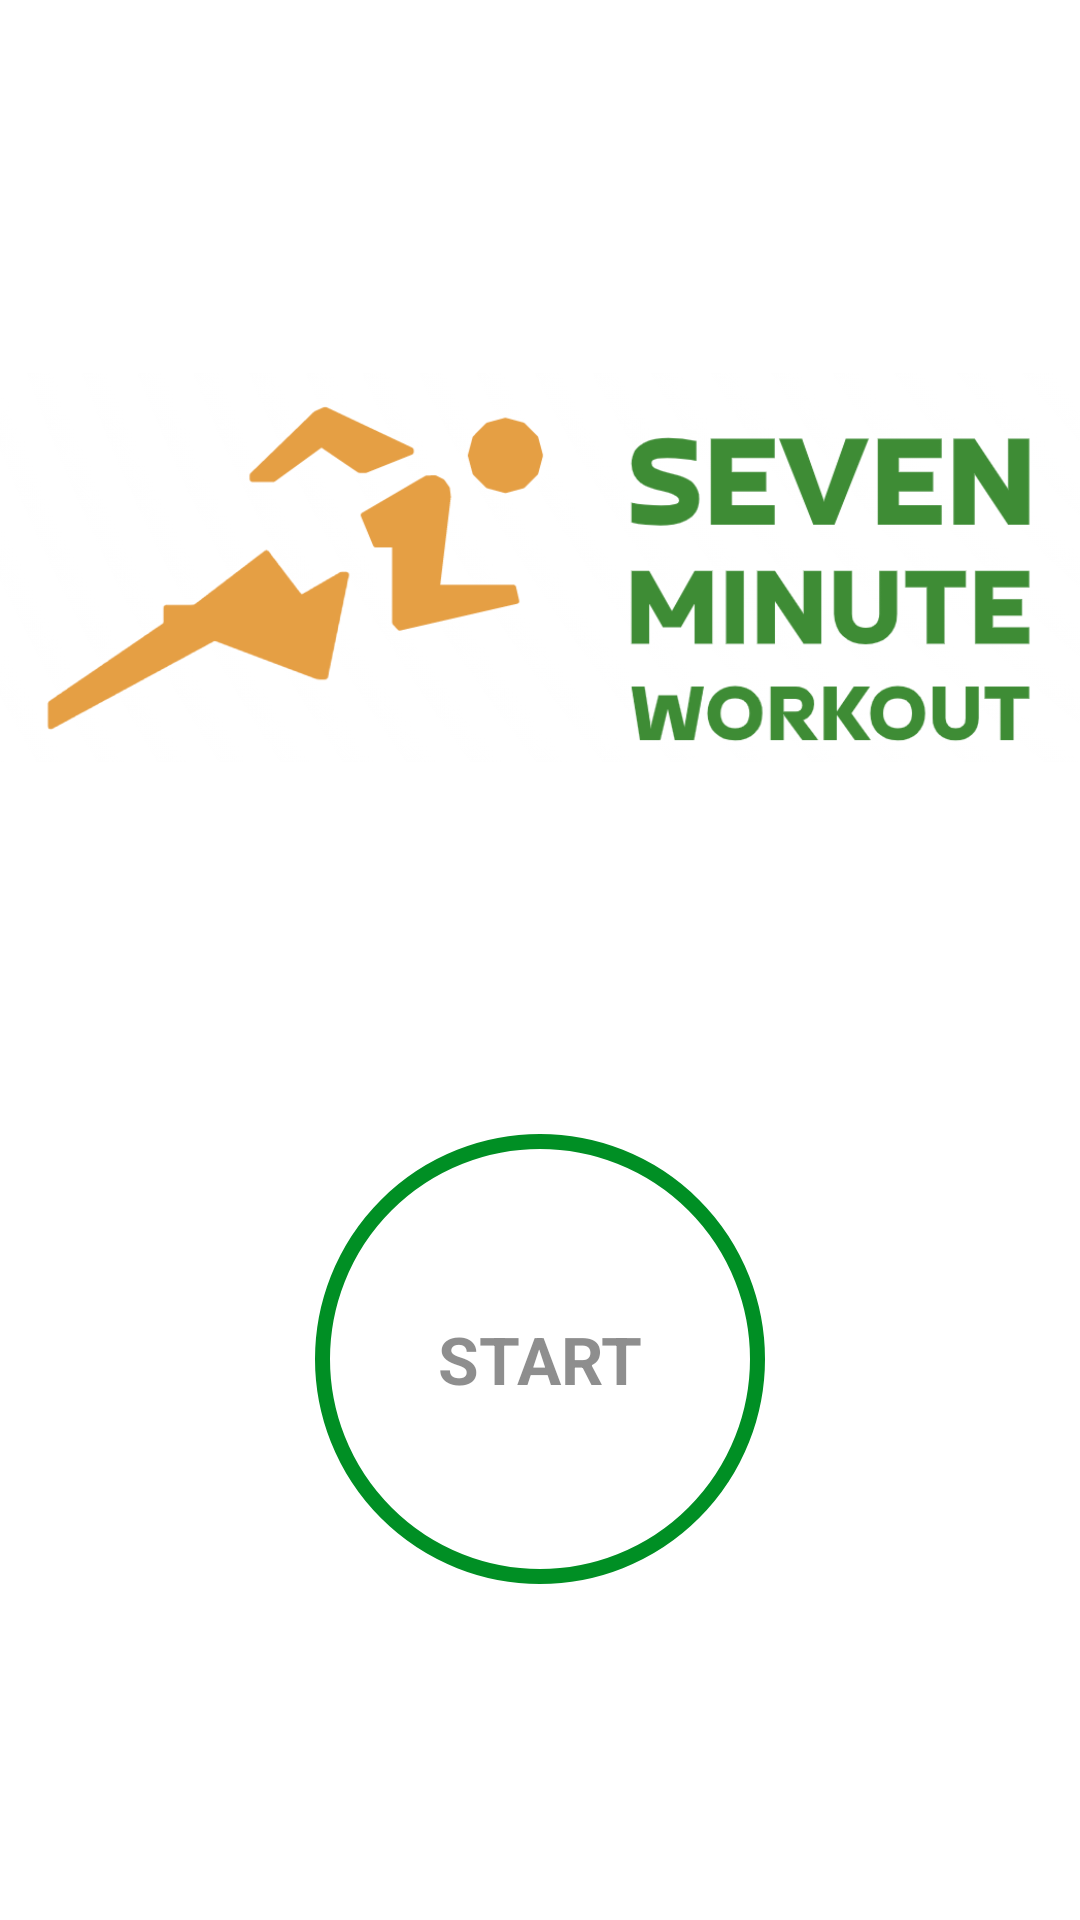

Produce the Android XML layout that renders to this screen, including the resource entries it uses.
<!-- AndroidManifest.xml: application theme Theme.SevenMinuteWorkout -->
<!-- res/layout/activity_main.xml -->
<?xml version="1.0" encoding="utf-8"?>
<androidx.constraintlayout.widget.ConstraintLayout
    xmlns:android="http://schemas.android.com/apk/res/android"
    xmlns:app="http://schemas.android.com/apk/res-auto"
    xmlns:tools="http://schemas.android.com/tools"
    android:layout_width="match_parent"
    android:layout_height="match_parent"
    android:padding="@dimen/main_screen_main_layout_padding"
    tools:context=".MainActivity">
    <ImageView
        android:layout_width="match_parent"
        android:layout_height="wrap_content"
        app:layout_constraintTop_toTopOf="parent"
        android:contentDescription="@string/image"
        app:layout_constraintBottom_toTopOf="@+id/flStart"
        android:src="@drawable/logo"
        android:id="@+id/ivLogo"/>
    <FrameLayout
        android:id="@+id/flStart"
        app:layout_constraintTop_toBottomOf="@id/ivLogo"
        app:layout_constraintStart_toStartOf="parent"
        app:layout_constraintEnd_toEndOf="parent"
        android:layout_width="150dp"
        android:layout_height="150dp"
        android:background="@drawable/item_color_accent_border_ripple_background">

        <TextView
            android:layout_width="wrap_content"
            android:layout_height="wrap_content"
            android:text="@string/start"
            android:textColor="@color/color_primary"
            android:layout_gravity="center"
            android:textSize="22sp"
            android:textStyle="bold" />
    </FrameLayout>


</androidx.constraintlayout.widget.ConstraintLayout>
<!-- resources referenced by this layout -->
<resources>
  <color name="color_primary">#82212121</color>
  <!-- drawable item_color_accent_border_ripple_background (drawable) -->
  <?xml version="1.0" encoding="utf-8"?>
  <ripple xmlns:android="http://schemas.android.com/apk/res/android"
      android:color="@color/light_gray">
      <item android:id="@android:id/mask">
          <shape android:shape="oval">
              <solid android:color="@color/white" />
          </shape>
      </item>
      <item android:drawable="@drawable/item_circular_color_accent_border" />
  </ripple>
  <!-- drawable logo: png bitmap (drawable, 87549 bytes) -->
  <string name="image">start image</string>
  <string name="start">START</string>
  <style name="Theme.SevenMinuteWorkout" parent="Theme.MaterialComponents.DayNight.NoActionBar">
          
          <item name="colorPrimary">@color/purple_500</item>
          <item name="colorPrimaryVariant">@color/purple_700</item>
          <item name="colorOnPrimary">@color/white</item>
          
          <item name="colorSecondary">@color/teal_200</item>
          <item name="colorSecondaryVariant">@color/teal_700</item>
          <item name="colorOnSecondary">@color/black</item>
          
          <item name="android:statusBarColor" tools:targetApi="l">?attr/colorPrimaryVariant</item>
          
      </style>
  <color name="light_gray">#c4c4c4</color>
  <color name="white">#FFFFFFFF</color>
  <!-- drawable item_circular_color_accent_border (drawable) -->
  <?xml version="1.0" encoding="utf-8"?>
  <shape xmlns:android="http://schemas.android.com/apk/res/android"
      android:shape="oval">
      <stroke
          android:width="5dp"
          android:color="@color/accent"/>
      <solid android:color="@color/white" />
  
  </shape>
  <color name="purple_500">#FF6200EE</color>
  <color name="purple_700">#FF3700B3</color>
  <color name="teal_200">#FF03DAC5</color>
  <color name="teal_700">#FF018786</color>
  <color name="black">#FF000000</color>
  <color name="accent">#008F24</color>
</resources>
